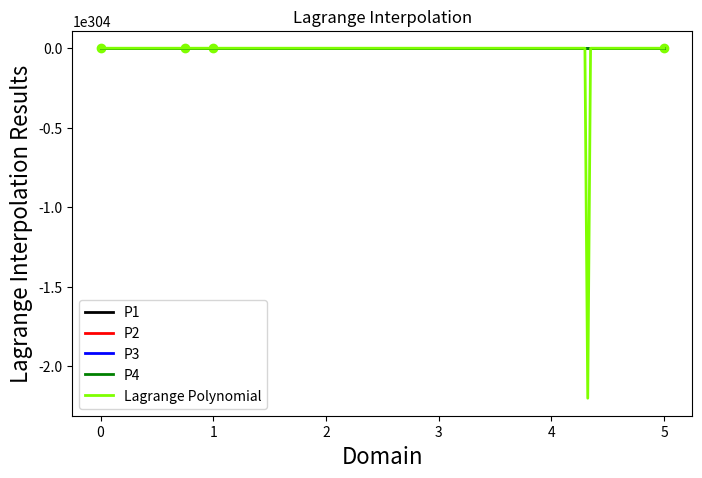

Generate this figure with matplotlib:

import numpy as np
import matplotlib.pyplot as plt


def lagrange_basis_function(nodes, point): # Computes Lagrange basis function values
    """
    This function only needs to be used if the value at the node is specified, if the gradient is specified use lagrange_basis_interpolation
    nodes : at which the value is known (the value of the node is not needed for this function just the x coordinate)
    point : the x location of the point at which the value needs to be interpolated"""
    lagrange_values = np.zeros(len(nodes)) # Storage for output of lagrange polynomial at all nodes at the current interpolation point
    for j, nodej in enumerate(nodes): # Loop through all of the nodes
        node_lagrange_value = 1 # lagrange function value resets for each node
        for i, nodei in enumerate(nodes):
            if i != j: # If the current j node is not the current i node
                node_lagrange_value *= (point-nodei)/(nodej-nodei)
        lagrange_values[j] = node_lagrange_value

    return lagrange_values

def lagrange_basis_gradients(xn, x): # Computes Lagrange basis gradients
    N = len(xn)
    gphi = np.zeros(N)
    for j in range(N):
        gphi[j] = 0
        for k in range(N):
            if k!=j:
                gj = 1/(xn[j]-xn[k])
            for i in range(N):
                if i == j or i == k:
                    continue
                gj *= (x-xn[i])/(xn[j]-xn[i])
                gphi[ j ] += gj
    return gphi

def lagrange_polynomial(num_points, node_value, node_locs, poi):
    """
    nunm_points : Number of points at which to interpolate from the nodes given\n
    node_values : Values of the nodes\n
    node_locs : X-axis value at of the node\n
    poi : explicit points at which the interpolated value would like to be known

    Returns The final Lagrange polynomial, an array of the points of the constituent Lagrange polynomials (Phi), and the interpolation points\n
    Tips: Phi[:,i] to plot the polynomials that constitute the final Lagrange polynomial against the interpolation points
    """
    
    node_locs = np.sort(node_locs)
    num_nodes = len(node_locs)
    node_locations = node_locs  # node locations
    interp_points = np.linspace(0,node_locs[-1]-node_locs[0],num_points) # interpolation points

    Phi = np.zeros((num_points,num_nodes)) # First column is the first lagrange polynomial values, second column is second lagrange polynomial values, etc
    for n, pointi in enumerate(interp_points): # Loop through all of the points at which you want the polynomial to be interpolated
        Phi[n,:] = lagrange_basis_function(node_locations, pointi) # basis values
    
    lagrange_poly = np.empty(num_points) # end result of the lagrange polynomial
    for i in range(num_nodes):
        lagrange_poly += Phi[:,i]*node_value[i]

    # Repeating the exact same process as above but only for the points of interest
    Phi_poi = np.zeros((len(poi),num_nodes))
    for n, pointi in enumerate(poi):
        Phi_poi[n,:] = lagrange_basis_function(node_locations, pointi) # basis values
    poi_values = np.empty(len(poi))
    for i in range(num_nodes):
        poi_values += Phi_poi[:,i]*node_value[i]
    print()
    return lagrange_poly, poi_values, Phi, interp_points
    

def plot_lapoly(lagrange_poly, Phi, interp_points):
    plt.figure(figsize=(8,5))
    colors = ['black', 'red', 'blue', 'green', 'magenta', 'cyan']
    for i in range(Phi.shape[1]):
        plt.plot(interp_points, Phi[:,i], linewidth=2, color=colors[i%len(colors)], label='P{}'.format(i+1))

    plt.plot(interp_points, lagrange_poly, label='Lagrange Polynomial', linewidth=2, color='chartreuse')
    plt.scatter(node_locs, node_value, marker='o', color='chartreuse')
    plt.xlabel('Domain', fontsize=16)
    plt.ylabel('Lagrange Interpolation Results', fontsize=16)
    plt.legend()
    plt.title('Lagrange Interpolation')
    plt.show()

if __name__ == '__main__':
    num_points = 200
    node_locs = [0, .75, 1, 5]
    node_value = [1, 3, 7, -5]
    points_interest = [6, 3]
    result = lagrange_polynomial(num_points, node_value, node_locs, points_interest)
    plot_lapoly(result[0], result[2], result[3])
